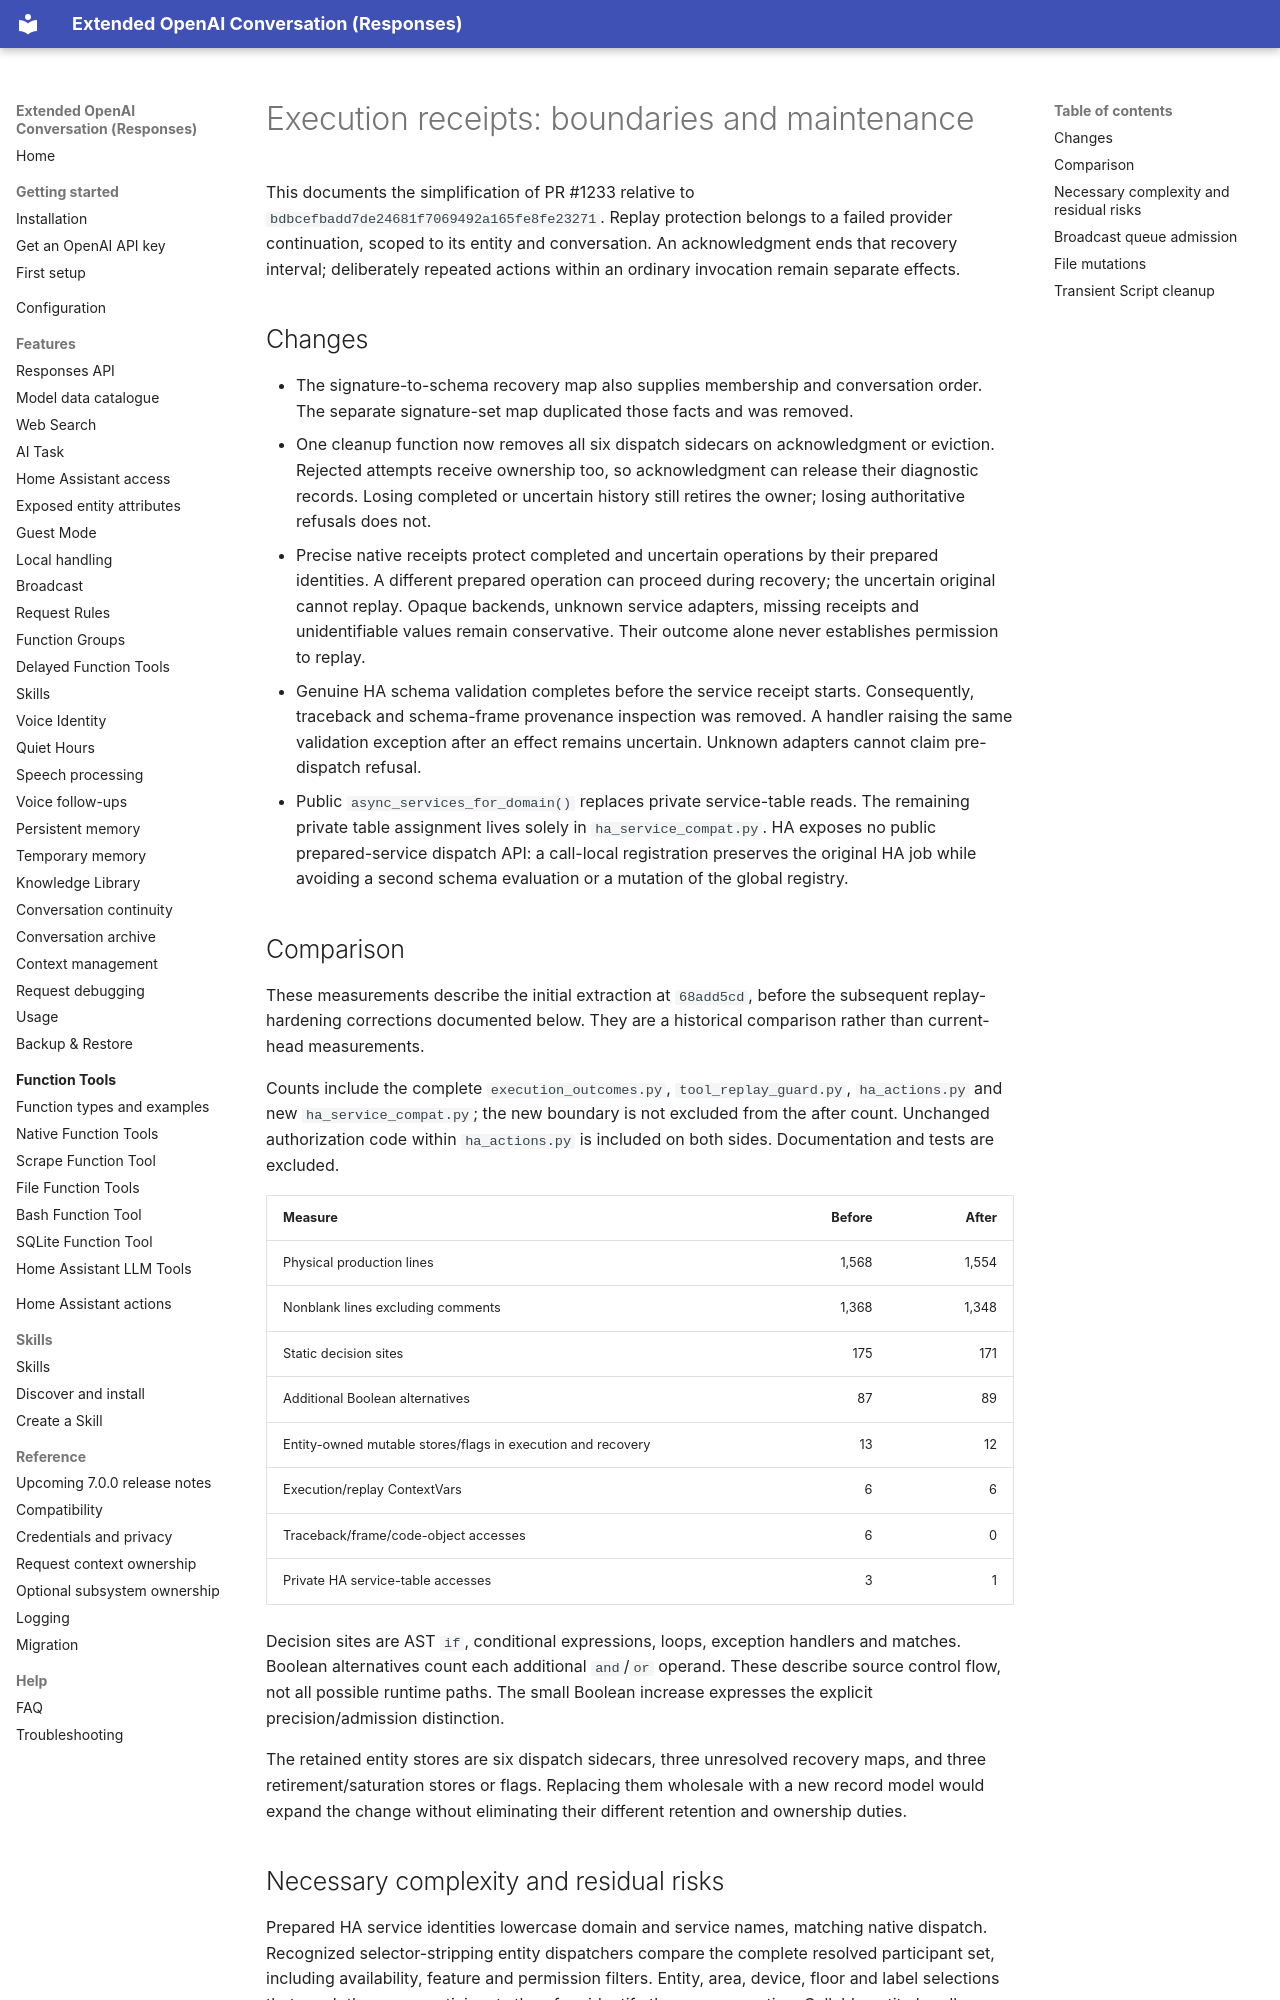

repository: conorod1992/extended_openai_conversation · page: execution-receipt-maintenance/index.html · generator: mkdocs

# Execution receipts: boundaries and maintenance

This documents the simplification of PR #1233 relative to
`bdbcefbadd7de24681f7069492a165fe8fe23271`. Replay protection belongs to a failed
provider continuation, scoped to its entity and conversation. An acknowledgment
ends that recovery interval; deliberately repeated actions within an ordinary
invocation remain separate effects.

## Changes

- The signature-to-schema recovery map also supplies membership and conversation
  order. The separate signature-set map duplicated those facts and was removed.
- One cleanup function now removes all six dispatch sidecars on acknowledgment
  or eviction. Rejected attempts receive ownership too, so acknowledgment can
  release their diagnostic records. Losing completed or uncertain history still
  retires the owner; losing authoritative refusals does not.
- Precise native receipts protect completed and uncertain operations by their
  prepared identities. A different prepared operation can proceed during
  recovery; the uncertain original cannot replay. Opaque backends, unknown
  service adapters, missing receipts and unidentifiable values remain
  conservative. Their outcome alone never establishes permission to replay.
- Genuine HA schema validation completes before the service receipt starts.
  Consequently, traceback and schema-frame provenance inspection was removed.
  A handler raising the same validation exception after an effect remains
  uncertain. Unknown adapters cannot claim pre-dispatch refusal.
- Public `async_services_for_domain()` replaces private service-table reads.
  The remaining private table assignment lives solely in `ha_service_compat.py`.
  HA exposes no public prepared-service dispatch API: a call-local registration
  preserves the original HA job while avoiding a second schema evaluation or
  a mutation of the global registry.

## Comparison

These measurements describe the initial extraction at `68add5cd`, before the
subsequent replay-hardening corrections documented below. They are a historical
comparison rather than current-head measurements.

Counts include the complete `execution_outcomes.py`, `tool_replay_guard.py`,
`ha_actions.py` and new `ha_service_compat.py`; the new boundary is not excluded
from the after count. Unchanged authorization code within `ha_actions.py` is
included on both sides. Documentation and tests are excluded.

| Measure | Before | After |
| --- | ---: | ---: |
| Physical production lines | 1,568 | 1,554 |
| Nonblank lines excluding comments | 1,368 | 1,348 |
| Static decision sites | 175 | 171 |
| Additional Boolean alternatives | 87 | 89 |
| Entity-owned mutable stores/flags in execution and recovery | 13 | 12 |
| Execution/replay ContextVars | 6 | 6 |
| Traceback/frame/code-object accesses | 6 | 0 |
| Private HA service-table accesses | 3 | 1 |

Decision sites are AST `if`, conditional expressions, loops, exception handlers
and matches. Boolean alternatives count each additional `and`/`or` operand.
These describe source control flow, not all possible runtime paths. The small
Boolean increase expresses the explicit precision/admission distinction.

The retained entity stores are six dispatch sidecars, three unresolved recovery
maps, and three retirement/saturation stores or flags. Replacing them wholesale
with a new record model would expand the change without eliminating their
different retention and ownership duties.
